pico-8 play session: hold ← + tap ❎

[t = 1 s] hold ← ~1s, tap ❎ ~2×
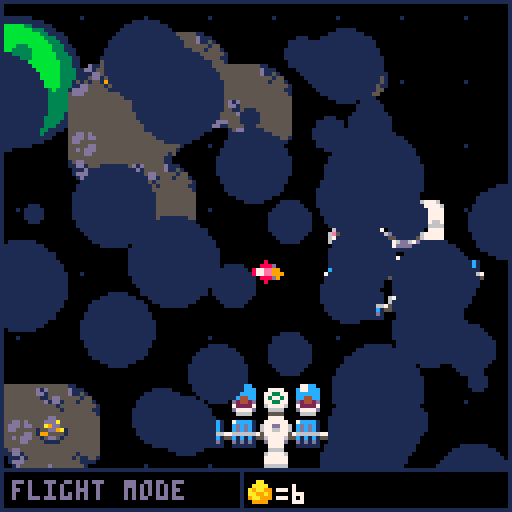
[t = 2 s] hold ← ~2s, tap ❎ ~4×
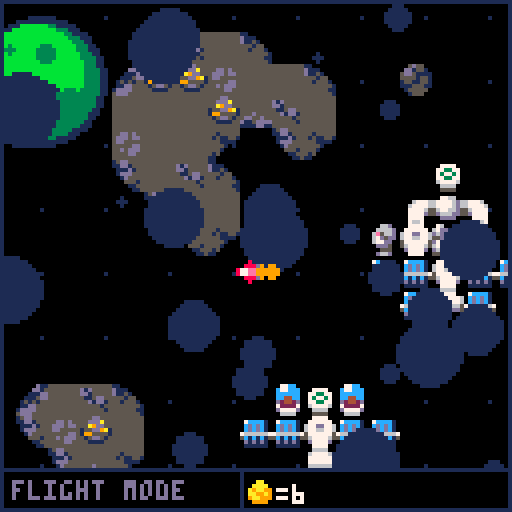
[t = 4 s] hold ← ~4s, tap ❎ ~7×
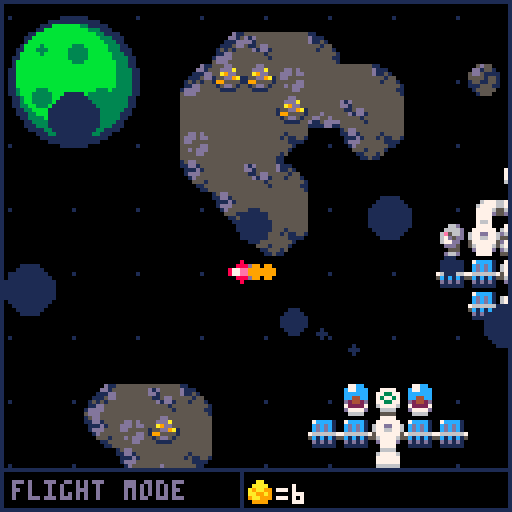

pico-8 cartridge
version 27
__lua__
--starbase
--by pixelcod

-- todo:
-- -----

-- shop:
--  -add diff lasers
--  -add diff boosters

-- tutorial:
--  -building section

-- music:
--  -get good
--  -make track

function blink(spd)
 if(b==nil) b=0
 b+=spd
 b%=20
 if(b>10)return true
end

function check_tile(x,y,flag)
 x=flr(x/8)
 y=flr(y/8)
 return fget(mget(x,y),flag)
end

function get_auto_tile(x,y)
	--bitmasking for tiles
	local mask = 0
		
	if mget(x,y-1) > 0 then
		-- north has tile
		mask = mask + 1
	end
	
	if mget(x+1,y) > 0 then
		-- east has tile
		mask = mask + 2
	end
	
	if mget(x,y+1) > 0 then
		-- south has tile
		mask = mask + 4
	end
	
	if mget(x-1,y) > 0 then
		-- west has tile
		mask = mask + 8
	end
	
	return 64 + mask
end

function lerp(startv,endv,per)
 return(startv+per*(endv-startv))
end

function dist(x1,y1,x2,y2)
 return sqrt((x1-x2)^2+(y2-y1)^2)
end

function outline(o)
 for i=0,15 do pal(i,0) end
 spr(o.s,o.x-1,o.y,1,1,o.flipx,o.flipy)
 spr(o.s,o.x+1,o.y,1,1,o.flipx,o.flipy)
 spr(o.s,o.x,o.y-1,1,1,o.flipx,o.flipy)
 spr(o.s,o.x,o.y+1,1,1,o.flipx,o.flipy)
 pal()
end

function dir_pressed()
 return btn(0)or btn(1)or btn(2)or btn(3)
end

--screen shake
function init_shake()
 shake=0
 shakex=0
 shakey=0
end

function do_shake()
 shakex=8-rnd(16)
 shakey=8-rnd(16)
 
 shakex*=shake
 shakey*=shake
 
 camera(camx+shakex,camy+shakey)
 
 shake*=0.8
 if(shake<=0.05)shake=0
end

function create_part(x,y,dx,dy,sprite,life,sz,col)
 local p={
 x=x,
 y=y,
 dx=dx,
 dy=dy,
 sprite=sprite,
 life=life,
 sz=sz,
 col=col
 }
 add(particles,p)
 return p
end

function update_part(p)
 if(p.life<=0)del(particles,p)
 
 if p.sz !=nil then
  p.sz-=0.2
 end
 
 --p.dx*=p.fric
 --p.dy*=p.fric
 p.x+=p.dx
 p.y+=p.dy
 
 p.life-=1
end

function draw_part(p)
 if p.sprite != 0 then
  spr(p.sprite,p.x,p.y)
 else
  circfill(p.x,p.y,p.sz,p.col)
 end
end

--particle presets
function smoke(x,y)
 create_part(x,y,rnd(1)-0.5,rnd(0.5)-1,0,rnd(30)+10,rnd(4)+2,5)
end

function explosion(x,y,sz)
 for i=1,sz*4 do
  create_part(x,y,(rnd(16)-8)*sz/16,(rnd(16)-8)*sz/16,0,rnd(30)+10,rnd(sz)+3,palettes.ex[flr(rnd(#palettes.ex)+1)])
 end
 shake=sz/3
end

function smoke_screen(x,y,amt)
 for i=1,amt do
  create_part(x+rnd(128),y+rnd(128),
              rnd(2)-1,rnd(2)-1,0,
              rnd(60)+30,rnd(10)+10,1)
 end
end

function create_actor(x,y,dx,dy,acc,drag,s)
 return {
  x=x,
  y=y,
  dx=dx,
  dy=dy,
  acc=acc,
  drag=drag,
  s=s,
  timer=0
 }
end

function update_actor(a)
 a.dx*=a.drag
 a.dy*=a.drag
   
 a.x+=a.dx
 a.y+=a.dy
 
 a.timer+=1
end

function update_build()
 --position block
 p.x=flr((p.x+4)/8)*8
 p.y=flr((p.y+4)/8)*8
 
 if p.timer>=10 then
  if(btn(0))p.x-=8
  if(btn(1))p.x+=8
  if(btn(2))p.y-=8
  if(btn(3))p.y+=8
  if(dir_pressed())p.timer=0
 end
 
 --change block
 if(btnp(5))p.block+=1
 if(p.block>#blocks)p.block=1
 
 --can or cannot build?
 if check_tile(p.x+4,p.y+4,0)or
    check_tile(p.x+4,p.y+4,2)or
    check_tile(p.x+4,p.y+4,3)or
    --not enough gold
    gold<blocks[p.block][4] then
  can_build=false
 else
  can_build=true
 end
 
 --build
 if btnp(4) then
  if p.block==1 then
   if check_tile(p.x+4,p.y+4,0) then
    if p.x!=ship.tx or
       p.y!=ship.ty then
     --destroy block
     mset(p.x/8,p.y/8,0)
     explosion(p.x+4,p.y+4,4)
     --get 1 gold back
     gold+=1
     sfx(5)
    end
   end
  elseif can_build then
   --place block at position
   mset(p.x/8,p.y/8,blocks[p.block][1])
   --remove gold from inv
   gold-=blocks[p.block][4]
   sfx(1)
  end
 end
 
 --auto tile blocks
 auto_tile(p.x,p.y,16)
 
 --exit build mode
 if p.x==ship.tx and
    p.y==ship.ty then
  exit_build=true
  if btn(4)and ship.timer>30 then
   ship_launch()
  end
 else
  exit_build=false
 end
end

function auto_tile(_x,_y,rng)
 --auto tile blocks
 for y=(_y/8)-rng,(_y/8)+rng do
  for x=(_x/8)-rng,(_x/8)+rng do
   if check_tile(x*8,y*8,4) then
    mset(x,y,get_auto_tile(x,y))
   end
  end
 end
end

function init_shop()
 p.state="shop"
 shop={
 colours={{8,14},{3,11},{12,6},{9,15},{2,13}}, --red,dgrn,blue,yellow,maroon
 col_desc={"red","dark green","blue","yellow","maroon"},
 
 change=false, --< used to tell
               --  if change
 sel=1,        --  was made to
 selx=0,       --  ship
 sely=0,
 
 x=camx+8,
 y=camy+14
 } 
end

function update_shop()
 local s=shop
 
 s.x,s.y=camx+8,camy+14
 
 if btnp(5) then
  p.state="pilot"
  ship_launch()
  if(shop.change)ship.blink=true
 end
 if(btnp(0))s.selx-=1 s.sel-=1 sfx(3)
 if(btnp(1))s.selx+=1 s.sel+=1 sfx(3)
 if(btnp(2))s.sely-=1 s.sel-=5 sfx(3)
 if(btnp(3))s.sely+=1 s.sel+=5 sfx(3)
 
 --buy from shop
 if btnp(4) then
  sfx(7)
  if s.sel<=5 then
   ship.col[1]=s.colours[s.sel][1]
   ship.col[2]=s.colours[s.sel][2]
   ship.timer=0
   shop.change=true
  end
 end
 
 --restrain cursor to window
 --and set s.sel to correct val
 if(s.selx<0)s.selx=4 s.sel+=5
 if(s.selx>4)s.selx=0 s.sel-=5
 if(s.sely<0)s.sely=4 s.sel+=25
 if(s.sely>4)s.sely=0 s.sel-=25
 
end

function draw_desc(x,y)
 if shop.sel<=5 then
  print("paint your\nship hull",x+56,y+56,7)
  print(shop.col_desc[shop.sel],x+56,y+68,shop.colours[shop.sel][1])
  --ship colour preview
  pal(8,shop.colours[shop.sel][1])
  pal(14,shop.colours[shop.sel][2])
  sspr(16,0,8,8,x+67,y+12,32,32)
  pal()
 end
end

function draw_shop()
 local x,y=camx+8, camy+14
 
 --window setup
 --shop window
 rectfill(x,y,x+112,y+96,0)
 rect(x+1,y+1,x+111,y+95,1)
 --splitter lines
 line(x+54,y+1,x+54,y+95,1)
 line(x+54,y+54,x+111,y+54,1)
 
 --item descriptions
 draw_desc(x,y)
 
 --shop content
 --ship colours
 rectfill(x+3,y+3,x+52,y+9,1)
 print("ship colours",x+4,y+4,0)
 for i=1,#shop.colours do
  --rectfill(x+3+((i-1)*10),y+11,x+3+((i-1)*10)+8,y+19,shop.colours[i])
  pal(8,shop.colours[i][1])
  pal(14,shop.colours[i][2])
  spr(23,x+4+((i-1)*10),y+12)
  pal()
 end
 
 --selecting cursor
 rect(x+(shop.selx*10)+3,y+(shop.sely*18)+11,x+(shop.selx*10)+12,y+(shop.sely*18)+20,7)
 
 --[[print("selx"..shop.selx,x+32,y+64,8)
 print("sely"..shop.sely,x+32,y+72,8)
 print("sel"..shop.sel,x+32,y+80,8)]]--
end

function move(p)
 if(btn(0))p.dx-=p.acc
 if(btn(1))p.dx+=p.acc
 if(btn(2))p.dy-=p.acc
 if(btn(3))p.dy+=p.acc
end

function update_p(p)
 if p.state=="move" then
  move(p)
  
  --footprint particles
  if check_tile(p.x+4,p.y+4,1) and (abs(p.dx)>0.1 or abs(p.dy)>1) then
   if(p.timer%10==0)create_part(p.x,p.y,0,0,22,60) sfx(9)
  end
  
  p.range=dist(p.x+4,p.y+4,ship.x+4,ship.y+4)
  --if close enough, pilot
  if p.range<=10 and
  btnp(4)and p.timer>30 then
   p.state="pilot"
   p.timer=0
   ship.state="fly"
   ship.timer=0
   sfx(1)
   
  --if too far away, pull closer
  elseif p.range>=32 then
   p.dx-=(p.x-ship.x)/p.range
   p.dy-=(p.y-ship.y)/p.range
   --boingy sound
   sfx(3)
  end
  
 elseif p.state=="pilot" then
  p.x=ship.x
  p.y=ship.y
  p.dx=0 --very important for
  p.dy=0 --landing correctly!
 elseif p.state=="build" then
  update_build()
 elseif p.state=="shop" then
  update_shop()
 end
end

function draw_p(p)
 if p.state=="move" then
  --draw oxygen tether
  if p.range>=32 then
   line(p.x+4,p.y+4,ship.x+4,ship.y+4,7)
  elseif p.range<=10 then
   line(p.x+4,p.y+4,ship.x+4,ship.y+4,11)
   circ(ship.x+4,ship.y+4,5+sin(p.timer*0.05)*1,11)
  else
   line(p.x+4,p.y+4,ship.x+4,ship.y+4,1)
  end
  --draw player
  outline(p)
  spr(p.s,p.x,p.y)
 elseif p.state=="shop" then
  draw_shop()
 end
end

function init_land()
 p.timer=0
 ship.state="land"
 ship.timer=0
 ship.tx=flr((ship.x+4)/8)*8
 ship.ty=flr((ship.y+4+ship.z)/8)*8
 sfx(-2,1)
 sfx(2)
end

function pilot_ship()
 move(ship)
 --ship directions
 --l,r,u,d
 if(btn(0))ship.flipx=true  ship.s=4
 if(btn(1))ship.flipx=false ship.s=4
 if(btn(2))ship.flipy=false ship.s=2
 if(btn(3))ship.flipy=true  ship.s=2
 --diagonals
 --lu,ld,ru,rd
 if(btn(0)and btn(2))ship.s=3 ship.flipx=true
 if(btn(0)and btn(3))ship.s=3 ship.flipx=true ship.flipy=true 
 if(btn(1)and btn(2))ship.s=3
 if(btn(1)and btn(3))ship.s=3 ship.flipy=true
 
 --push back into map/world area
 if(ship.x>=world_w)ship.dx-=0.15
 if(ship.x<=0)ship.dx+=0.15
 if(ship.y>=world_h)ship.dy-=0.15
 if(ship.y<=0)ship.dy+=0.15
 
 --ship flight sound loop
 if not ship.move and dir_pressed() then
  ship.move=true
  sfx(0,1)
 elseif ship.move and not dir_pressed() then
  ship.move=false
  sfx(-1,1)
 end
 
 --ship jet booster particles
 if dir_pressed() then
  for i=1,10 do
   create_part(ship.x+4,
               ship.y+4,
        -ship.dx+rnd(0.50)-0.25,
        -ship.dy+rnd(0.50)-0.25,
         0,2,2,9)
  end
 end

 ship.mining=false

 --mining lasers
  if btn(5) then
   for o in all(ores) do
    local dx=ship.x-o.x
    local dy=ship.y-o.y
    if abs(dx)<=16 and abs(dx)>=0  and
       abs(dy)<=16 and abs(dy)>=0  then
     o.dmg+=1
     ship.mining=true
    end
   end
  end
  
  --mining laser sound
  if ship.mining and not lsr_snd then
   lsr_snd=true
   sfx(6,2)
  elseif not ship.mining and lsr_snd then
   lsr_snd=false
   sfx(-2,2)
  end
  
 --can land?
 if check_tile(ship.x+4,ship.y+4+ship.z,3) then
  can_land=true
 else
  can_land=false
 end
 
 --land on station
 if can_land and btn(4) and ship.timer>30 then
  if check_tile(ship.x+4,ship.y+4+ship.z,5) then
   init_land()
   init_shop()
  else
   init_land()
   p.state="build"
   --p.x=ship.tx
   --p.y=ship.ty
  end
 else
  
 --if they cant land on station
 --let them leave the ship
 
  --leave ship
  if btnp(4) then
   if abs(ship.dx)+abs(ship.dy)<=1 and ship.timer>=5 then
    p.state="move"
    ship.state="still"
    ship.timer=0
    sfx(1)
   end
  end
 end
 
end

function ship_land()
 ship.x=lerp(ship.x,ship.tx,0.2)
 ship.y=lerp(ship.y,ship.ty,0.2)
 ship.z=0
 ship.s=lerp(ship.s,2,0.05)
 
 if ship.timer>30 and
 not check_tile(ship.x+4,ship.y+4,3) then
  ship_launch()
 end
end

function ship_launch()
 p.state="pilot"
 ship.state="fly" 
 ship.dy=-0.5
 ship.z=4
 exit_build=false
 ship.timer=0
 sfx(4)
end

function update_ship()
 local s=ship
 
 --stop blinking
 if(s.timer>=30)ship.blink=false
 
 if s.state=="still" then
  --ship.dx=0
  --ship.dy=0
 elseif s.state=="fly" then
  pilot_ship()
 elseif s.state=="land" then
  ship_land()
 end
end

function draw_ship()
 if p.state!="shop" then
  pal(8,ship.col[1])
  pal(14,ship.col[2])
  if ship.blink then
   if(blink(1))spr(ship.s,ship.x,ship.y,1,1,ship.flipx,ship.flipy)
  else
   spr(ship.s,ship.x,ship.y,1,1,ship.flipx,ship.flipy)
  end
  pal()
 end
end

function draw_lasers()
 if btn(5) and p.state=="pilot" then
  for o in all(ores) do
   local dx=ship.x-o.x
   local dy=ship.y-o.y
   if abs(dx)<=16 and abs(dx)>=0  and
      abs(dy)<=16 and abs(dy)>=0  then
    line(ship.x+4,ship.y+4, o.x+4,o.y+4,12)
    line(ship.x+4,ship.y+4, ship.x+4-dx/2,ship.y+4-dy/2,7)
    circfill(o.x+4,o.y+4,rnd(3)+1,7)
   end
  end
 end
end

function create_ore(x,y,s,mat)
 local o={
  x=x,
  y=y,
  s=s,
  mat=mat,
  dmg=0,
 }
 add(ores,o)
 return o
end

function update_ore(o)
 if o.dmg>=100 then
  explosion(o.x+4,o.y+4,3)
  mset(o.x/8,o.y/8,35)
  sfx(5)
  if o.mat=="gold" then
   gold+=2
   create_part(o.x,o.y,0,-0.5,36,20)
  end
  del(ores,o)
 end
end 

function draw_ore(o)
 spr(o.s,o.x,o.y)
end

function gen_ore()
 local chance=10 --1 in n chance
 for y=0,world_h/8 do for x=0,world_w/8 do
  if check_tile(x*8,y*8,1) then
   if flr(rnd(chance))==0 then
    create_ore(x*8,y*8,19,"gold")
   end
  end
 end
 end
end

function draw_shadows()
 for i=0,15 do pal(i,0) end
 --ships shadow
 if ship.blink then
  if(blink(1))spr(ship.s,ship.x,ship.y+ship.z,1,1,ship.flipx,ship.flipy)
 else
  spr(ship.s,ship.x,ship.y+ship.z,1,1,ship.flipx,ship.flipy)
 end
 --oxygen tether shadow
 if(p.state=="move")line(p.x+4,p.y+5,ship.x+4,ship.y+5+ship.z,0)
 pal()
end

function update_cam()
 camx=lerp(camx,p.x-64,0.2)
 camy=lerp(camy,p.y-64,0.2)
end

function display(text,col)
 print(text,camx+shakex+3,camy+shakey+120,col)
end

function draw_status()
 if can_land and ship.state=="fly" then
  display("land ship 'z'",3)
 elseif exit_build then
  display("exit building",3)
  
 elseif p.state=="build" then
  display("build mode",13)
 elseif p.state=="pilot" and ship.state=="fly" then
  display("flight mode",13)
  show_gold(camx+61,camy+119)
 elseif p.state=="move" then
  if p.range<=10 then
   display("enter ship 'z'",11)
  else
   display("explorer mode",13)
  end
 end
end

function draw_build_ui()
 local x=camx+shakex
 local y=camy+shakey
 local w=24
 local h=11
 
 if p.state=="build" then
  --green and red colorize
  if can_build==false then
   pal(7,14)
   pal(6,8)
   pal(13,2)
   pal(12,14)
   pal(1,8)
  else
   pal(7,15)
   pal(6,11)
   pal(2,3)
  end
  --show block at cursor
  spr(blocks[p.block][1],p.x,p.y)
  pal()
  --show block info
  print(blocks[p.block][2],
        x+63,y+120,blocks[p.block][3])
  print(blocks[p.block][4].."g",x+119,y+120,9)
 
  rectfill(x+4,y+8,x+4+w,y+8+h,0)
  rect(x+4,y+8,x+4+w,y+8+h,1)

 	--gold
  show_gold(x+6,y+10)
 end
end

function show_gold(x,y)
 spr(20,x,y)
 print("="..gold,x+8,y+2,7)
end

function draw_ui()
 local x=camx+shakex
 local y=camy+shakey
 --screen border
 rect(x,y,x+127,y+127,1)
 --ui bar
 rectfill(x+0,y+117,x+127,y+127,0)
 rect(x+0,y+117,x+127,y+127,1)
 rect(x+0,y+117,x+60,y+127,1)
 
 draw_status()
 draw_build_ui()
end

------------------------

function init_title()
 init_game()
 particles={}
 
 mode="title"
 title={
  x=camx,
  y=camy,
  ty=camy,
  start=false,
  tut=false,
  t=0
 }
end

function update_title()
 local ti=title
 
 foreach(particles,update_part)

 ti.y=lerp(ti.y,ti.ty,0.1)
 
 if btnp(4) and not ti.start then
  ti.start=true
  sfx(8)
  --music(0,0,3)
  smoke_screen(ti.x,ti.y,60)
 end
 if(btnp(5)and not ti.start)ti.tut=not ti.tut sfx(7)
 if(ti.start==true)ti.t+=1 ti.ty=-128
 if(ti.t>=20)init_game()
end

function draw_title()
 local ti=title
 
 draw_game()
 foreach(particles,draw_part)
 
 rectfill(ti.x,ti.y,ti.x+127,ti.y+127,0)
 --draw_starfield(t.x,t.y)
	--title
 spr(80,ti.x+32,ti.y+16+sin(t)*8,8,2)
 --planet
 draw_planet(ti.x+48,ti.y+40)
 --station
 spr(21,ti.x+64+sin(t/4)*24,ti.y+72+cos(t/4)*24)
 
 if blink(1) then
 	print("press z to start",ti.x+34,ti.y+104,8)
 end
 print("press x for tutorial",ti.x+26,ti.y+112,5)
 print("@pixel_cod",ti.x+1,ti.y+122,1)

 if(ti.tut)draw_tutorial(ti.x,ti.y)
end

function draw_tutorial(x,y)
 rectfill(x,y,x+127,y+127,0)
 rect(x+1,y+1,x+126,y+126,1)
 print("how to play:",x+40,y+8,7)
 line(x+40,y+16,x+82,y+16,7)
 
 print("controls:",x+8,y+24,7)
 print("⬅️➡️⬆️⬇️: move",x+8,y+32,10)
 
 print("z/🅾️:    -exit/enter ship",x+8,y+40,9)
 print("-land on station",x+44,y+48,9)
 print("-build",x+44,y+56,9)
 
 print("x/❎:",x+8,y+64,8)
 print("-mine gold ore",x+44,y+64,8)
 print("-switch block",x+44,y+72,8)

 print("mining:",x+4,y+82,1)
 print("building:",x+65,y+82,1)
 --demo windows
 rect(x+3,y+88,x+62,y+124,1)
 rect(x+64,y+88,x+124,y+124,1)

 --mining demo
 print("hold x",x+21,y+116,1)
 if(blink(0.1))line(x+12,y+100,x+30,y+108,12)
 
 spr(4,x+8,y+96)
 spr(19,x+26,y+104)
 --gold pile
 spr(20,x+48,y+104)
 if(blink(0.1))spr(36,x+48,y+94)
end

function init_game()
 mode="game"
 world_w=96*8
 world_h=32*8
 init_shake()
 palettes={ex={2,5,6,8,9,10}}
 
 --block_id, name, text col, cost
 blocks={{5,"demolish tool",8,0},
         {64,"station block",7,1},
         {8,"reactor core",7,3},
         {9,"ship workshop",3,3},
         {7,"landing pad",3,2},
         {6,"solar panel",7,1},
         {10,"radar dish",7,2}}
 
 gold=6
 
 ores={}
 
 --create_ore(10*8,4*8,19,"gold")
 --create_ore(20*8,10*8,19,"gold")
 --create_ore(30*8,10*8,19,"gold")
 --test_ore=create_ore(40*8,10*8,19,"gold")
 --gen_ore()
 
 colours={smoke={0,5}}
 --particles={}
 
 p=create_actor(88,88,0,0,0.05,0.95,1)
 p.state="pilot"
 p.block=1
 p.range=0
 
 ship=create_actor(88,88,0,0,0.1,0.95,2)
 ship.z=4
 ship.state="fly"
 ship.col={8,14}
 ship.flipx=false
 ship.flipy=false
 ship.move=false
 ship.mining=false
 lsr_snd=false
 
 camx=p.x-64
 camy=p.y-64
end

function update_game()
 update_p(p)
 update_ship()
 foreach(ores,update_ore)
 
 update_actor(p)
 update_actor(ship)
 
 if(#ores<1)gen_ore()
 
 update_cam()
 foreach(particles,update_part)
end

function draw_game()
 do_shake()
 draw_bg()
 map()
 
 foreach(ores,draw_ore)
 draw_shadows()
 
 foreach(particles,draw_part)
 
 draw_lasers()
 draw_p(p)
 draw_ship()
 
 draw_ui()
 
 if debug then
  --print("mem:"..stat(0),camx+8,camy+8,8)
  --print("cpu:"..stat(1),camx+8,camy+16,8)
  --print(p.x,8+camx,8+camy,8)
  --print(p.y,8+camx,16+camy,9)
  
  --print(p.dx,48+camx,8+camy,8)
  --print(p.dy,48+camx,16+camy,9)
  
  --print(ship.x,camx+8,camy+32,8)
  --print(ship.y,camx+8,camy+40,9)
 
  --print(ship.tx,camx+8,camy+56,8)
  --print(ship.ty,camx+8,camy+64,9)
 
  --print(p.state,camx+80,camy+8,8)
  --print(ship.state,camx+80,camy+16,9)
  --print(p.timer,camx+32,camy+8,8)
  --print(ship.timer,camx+32,camy+16,8) 
  --print(ship.mt,camx+32,camy+24,8)
  
  --print(ship.tx,camx+8,camy+52,8)
  --print(ship.ty,camx+8,camy+64,8)
  
  --print(test_ore.x,camx+56,camy+32,15)
  --print(test_ore.y,camx+56,camy+40,15)
  
  print(t,camx+88,camy+2,12)
  
  --print(ship.mining,8+camx,8+camy,8)
  --print(lsr_snd,8+camx,16+camy,9)
  
  if shop!=nil then
   print(shop.sel,camx+80,camy+80,8)
  end
 end
end

-----------------------

function _init()
 debug=false
 
 t=0
 init_title()
end

function _update()
 if mode=="title" then
  update_title()
 elseif mode=="game" then
  update_game()
 end
 
 t+=0.01
end

function draw_starfield(x,y)
 --starfield
 for i=-64,world_w,16 do
  for j=-64,world_h,16 do
   pset(x+i,y+j,1)
  end
 end
end

function draw_bg()
 local x=camx/2
 local y=camy/2
 
 draw_starfield(x,y)
 draw_planet(x,y)
end

function draw_planet(x,y)
 --draw planet
 circfill(x+16,y+32,16,1)
 circfill(x+16,y+32,14,3)
 circfill(x+14,y+30,12,11)
 
 circfill(x+17,y+25,2,3)
 circfill(x+8,y+24,1,3)
 circfill(x+8,y+36,2,3)
 circfill(x+23,y+38,4,3)
end

function _draw()
 cls(0)
 if mode=="title" then
  draw_title()
 elseif mode=="game" then
  draw_game()
 end
end
__gfx__
0000000000000000000000000000000000000000000000000000000000000000000000000760067000066d000077cc0000000000000000000000000000000000
00000000000000000008800000000780000800000800008007cccc10007777000077660067dddd76006666d00c77ccc000000000000000000000000000000000
000000000000000000077000008877700d888000000000000cdcdc1007733770677776d6d6dddd6d06e566d00cccccc000000000000000000000000000000000
000000000007600000877800008ee70000ee7780000000000cdcdc1007377370677776d655dddd55067d5dd00cc44cc000000000000000000000000000000000
0000000000066000088ee8800d0ee80000ee7780000000007666666707733770567766d5d76dd67d0677dd000d2442d000000000000000000000000000000000
0000000000077000008ee800000088000d888000000000005c1c1c15067777605d666dd567dddd7600ddd5000722227000000000000000000000000000000000
000000000000000000d00d00000d000000080000080000800d1d1d100066660000dddd00d611116d000555000d7777d000000000000000000000000000000000
0000000000000000000000000000000000000000000000000111111000555500000000005500005500d66d000066660000000000000000000000000000000000
005d550000000d1111000000000dd000000000000060000000000000000000000000000000000000000000000077cc0000000000000000000000000000000000
0dd155100000dd15d111000000ddda00000aa000cc7cc00000000000068888600000000000000000000000000c77ccc000000000000000000000000000000000
5dd51111000111ddd115100005a9dd5000aaaa000060000000000000055888500000000000000000000000000ccbacc000000000000000000000000000000000
55551551001115dd55515500155dd9a10a9aa99000000000000dd0000dde8ed00000000000000000000000000ccb3cc000000000000000000000000000000000
155115510151515555155510199555510aa99a9000000000000dd000066ee7600000000000000000000000000d2442d000000000000000000000000000000000
11155511011dd55555555551015dd51009aa99900000000000000000066777600000000000000000000000000722227000000000000000000000000000000000
015555501dddd5555555551100111100009999000000000000000000055555500000000000000000000000000d7777d000000000000000000000000000000000
001555005ddd55555555555100000000000000000000000000000000000000000000000000000000000000000066660000000000000000000000000000000000
5555555515dd55555555555555555555000000000000000000000000000000000000000000000000000000000077cc0000000000000000000000000000000000
d1d5555511dd155555155555551111550000aaa00000000000000000000000000000000000000000000000000c77ccc000000000000000000000000000000000
dd1555550111d15551511551511111150a0000a00000000000000000000000000000000000000000000000000cbba9c000000000000000000000000000000000
5115dd5501ddd5555551111011555511aaa0aaa00000000000000000000000000000000000000000000000000cbc99c000000000000000000000000000000000
55d1dd15001d55555555100015555551090090000000000000000000000000000000000000000000000000000dbb33d000000000000000000000000000000000
5555515500055515555100001555555100009990000000000000000000000000000000000000000000000000073bb37000000000000000000000000000000000
55555515000011555150000051555515000000000000000000000000000000000000000000000000000000000d7777d000000000000000000000000000000000
55555555000001151100000055555555000000000000000000000000000000000000000000000000000000000066660000000000000000000000000000000000
55555555555555555555555500000000000000000000000000000000000000000000000000000000000000000077cc0000000000000000000000000000000000
555555555555555555dd5d5500000000000000000000000000000000000000000000000000000000000000000c7aacc000000000000000000000000000000000
55555555555555555ddd5dd500000000000000000000000000000000000000000000000000000000000000000caa9ac000000000000000000000000000000000
55555555555555555dd5555500000000000000000000000000000000000000000000000000000000000000000c9a99c000000000000000000000000000000000
55555555555d555555555dd500000000000000000000000000000000000000000000000000000000000000000db993d000000000000000000000000000000000
555555555dd55d5555d5ddd50000000000000000000000000000000000000000000000000000000000000000073bb37000000000000000000000000000000000
55555555d115dddd5555dd5500000000000000000000000000000000000000000000000000000000000000000d7777d000000000000000000000000000000000
555555551111dd115555555500000000000000000000000000000000000000000000000000000000000000000066660000000000000000000000000000000000
00777700006666000000000000766700006666000066660000000000006666000000000000766700000000000066660000000000006666000000000000777700
00777700067777600677776000777700067777600077770000000000007777000677776000777700000000000077770000000000007777000000000007777770
677777760777777067777776007777770777777000777700000677760077777667777776777777006777777667777776677760006777770067777776677dd776
67777776077777706777777600677777077777700077770000677776007777766777777677777600677777766777777667777600677777006777777667766776
56777765066666605666666500d66666067777600077770000777765007777655666666566666d00566666655666666556777700567777005677776557777775
5d7777d50667766056677665000ddddd0677776000777700007777d5007777d556677665ddddd0005dddddd55dddddd55d7777005d7777005d7777d556777765
007777000dddddd00dddddd0000000000d7777d00077770000777700007777000dddddd00000000000000000000000000077770000777700007777000d7777d0
00777700000000000000000000000000006666000066660000766700006666000000000000000000000000000000000000766700006666000066660000777700
00000000000000000000000000000000000000000000000000000000000000000000000000000000000000000000000000000000000000000000000000000000
07777777007777770077000077777000eeeee00000ee00000eeeee000eeeee000000000000000000000000000000000000000000000000000000000000000000
77777770077777700777700077777700eeeeee000eeee000eeeeee00eeeeeee00000000000000000000000000000000000000000000000000000000000000000
77777700777777000777700077777770ee00eee00eeee000eeeeee00eeeeeee00000000000000000000000000000000000000000000000000000000000000000
77700000007770007777770077000770ee00eee0eeeeee00eee00000eee000000000000000000000000000000000000000000000000000000000000000000000
77700000007770007700770077000770ee00eee0ee00ee00eee00000eee000000000000000000000000000000000000000000000000000000000000000000000
77700000007770007700770077007770eeeeee00ee00ee00eee00000eee000000000000000000000000000000000000000000000000000000000000000000000
77777000007770007777770077777700eeeee000eeeeee00eeeee000eeeeee000000000000000000000000000000000000000000000000000000000000000000
07777700007770007777770077777000888888008888880008888800888888000000000000000000000000000000000000000000000000000000000000000000
00077700007770007700770077777700eeeeeee0ee00ee00000eee00eee000000000000000000000000000000000000000000000000000000000000000000000
00077700007770007700770077777700880088808800880000088800888000000000000000000000000000000000000000000000000000000000000000000000
00077700007770007700770077007770880088808800880000088800888000000000000000000000000000000000000000000000000000000000000000000000
77777700007770007700770077000770880088808800880088888800888888800000000000000000000000000000000000000000000000000000000000000000
77777700007770007700770077000770888888008800880088888800888888800000000000000000000000000000000000000000000000000000000000000000
77777000007770007700770077000770888880008800880088888000088888000000000000000000000000000000000000000000000000000000000000000000
__gff__
0000000000000109012901010000000004040400000000000000000100000000060404060000000000000001000000000604060000000000000000010000000011111111111111111111111111111111000000000000000000000000000000000000000000000000000000000000000000000000000000000000000000000000
0000000000000000000000000000000000000000000000000000000000000000000000000000000000000000000000000000000000000000000000000000000000000000000000000000000000000000000000000000000000000000000000000000000000000000000000000000000000000000000000000000000000000000
__map__
0000000000000000000000000000000000000000000000000000000000000000000000000000000000000000000000000000000000000000000000000000000000000000000000000000000000000000000000000000000000000000000000000000000000000000000000000000000000000000000000000000000000000000
0000000000000000000000000000000000000000000000000000000000000000000000000000000000000000000000000000000000000000000000000000000000000000000000000000000000000000000000000000000000000000000000000000000000000000000000000000000000000000000000000000000000000000
0000000000000000000000000000000000000000000000000000000000000000000000000000000000000000000000000000000000000000000000000000000000000000000000000000000000000000000000000000000000000000000000000000000000000000000000000000000000000000000000000000000000000000
0000000000000000000000000000000000000000000000000000000000000000000000000000000000001130301200000000000000000000000000000000000000000000000000000000000000000000000000100000000000000000000000000000000000000000000000000000000000000000000000000000000000000000
0000000000001120301200000000000000000000000000000000000000000000000000000000000000113230303000000000000000000000000000000000000000000000000000000000000000000000000000000000000000000000000000000000000000000000000000000000000000000000000000000000000000000000
0000000000113030323030120000100000000000000000000000000000000000000000000000000000213030303032120000000000000000113012000000000000000000000000000000000000000000000000000000000000000000000000000000000000000000000000000000000000000000000000000000000000000000
0000000000303030303120300000000000000000000000000011120000000000000000000000000000002131313120303012000000000011303032000000000000000000000000000000000010000000000000000000000000000000000000000000000000000000000000000000000000000000000000000000000000000000
0000000000323030220021220000000000000000000000001132200000000000000000000000000000000000000021313130323030303230203022000000000000000000000000000000000000000000000000000000000000000000000000000000000000000000000000000000000000000000000000000000000000000000
0000000000213020120000000000000700000000000000113030301200000000000000000000000000000000000000000021313131313131220000000000000000000000000000000000000000000000000000000000000000000000000000000000000000000000000000000000000000000000000000000000000000000000
000000000000213030000000000046084c000000000000213020303200000000000000000000000000000000000000000000000000000000000000000000000000000000000000000000000000000000000000000011120000000010000000000000000000000000000000000000000000000000000000000000000000000000
000000000000002122000000000a4f094d000000000000002130303012000000000000000000000000000000000000000000000000000000000000000000000000000000000000000000000000000000000000000021220000000000000000000000000000000000000000000000000000000000000000000000000000000000
0000000000000000000000000006064f06060000000000100032303020000000000000000000000000001130120000000000000000000000000000000000000000000000000000000000000000000000000000000000000000000000000000000000000000000000000000000000000000000000000000000000000000000000
0000000000000000000000000000064b06000000000000000021313122000000000000000000000000003032300010000000000000000000000000000000000000000000000000000000000000000000000000000000000000000000000000000000000000000000000000000000000000000000000000000000000000000000
0000000000000000000000000000000000000000000000000000000000000000000000000000000000002130301200000000000000000000000000000000000000000000000000000000000000000000000000000000000000001112000000000000000000000000000000000000000000000000000000000000000000000000
0000000000000000000000000000000000000000000000000000000000000000000000000000000000000030303200000000000000000000000011301200000000000000000000001120120000000000000000000000000000002130120000000000000000000000000000000000000000000000000000000000000000000000
000011302012000000000b070b00000000000000000000000000000000000000000000000000000000000021303000000000000000000000001130233012000000000000000000113030303212000000000000000000000000001021220000000000000000000000000000000000000000000000000000000000000000000000
00002132303000000006064f0606000000000000000000000000000000000000000000000000000000000000212200000000000000000010113030303032000000000000000000213030303023000000000000000000000000000000000000000000000000000000000000000000000000000000000000000000000000000000
0000002131220000000000410000000000000000000000000000000000100000000000000000000000000000000000000000000000000000323030203122001112000000000000002132303030000000000000000000000000000000000000000000000000000000000000000000000000000000000000000000000000000000
0000100000000000000000000000000011120000000000000000111200000000000000000000000000000000000000000000000000000011303030220000003230001000000000000000213122000000000000000000000000000000000000000000000000000000000000000000000000000000000000000000000000000000
0000000000000000000b1b2b3b00001130201200000000000000323012000000000000000000000000000000000000000000000000000023303022001000113020000000000000000010000000000000000000000000000000000000000000000000000000000000000000000000000000000000000000000000000000000000
000000000000000000434b4b4900003230302200001000000000303230000000000000000000000000000000000000000000000000000030303000000000323030120000000000000000000000000000000000000000000000000000000000000000000000000000000000000000000000000000000000000000000000000000
0000000000000000000000000000002131220000000000000000213122000000000000000000001000000000000000000000000000000021303012000011203030300000000000000000000000000000000000000000000000000000000000000000000000000000000000000000000000000000000000000000000000000000
0000000000000000000000000000000000000000000000000000000000000000000000113012000000000000000000000000000000000000203030303030303030320000000000000000000000000000000000000000000000000000000000000000000000000000000000000000000000000000000000000000000000000000
0000000000000000100011120000001000000000000000000000000000000000001000323030120000000000000000000000000000000000213230302330302031220000000000000000000000000000000000000000000000000000000000000000000000000000000000000000000000000000000000000000000000000000
0000000000000000001130300000000000000000000000000000000000000000000011303020220000000000000000000000000000000000002131303030322200000000000000000000000000000000000000000000000000000000000000000000000000000000000000000000000000000000000000000000000000000000
0000000000000000003230220000000000000000000000000000000000000000000023303022000000000000000000000000000000000000000000213131220010000000000000000000000000000000000000000000000000000000000000000000000000000000000000000000000000000000000000000000000000000000
00000000000000000021220000000000000000001112000000008a0000000000000021312200000000000000000000000000000000000000000000000000000000000000000000000000000000000000000000000000000000000000000000000000000000000000000000000000000000000000000000000000000000000000
00000000000000000000000000000000000000002122000000009a0000000000000000000000000000000000000000000000000000000000000000000000000000000000000000000000000000000000000000000000000000000000000000000000000000000000000000000000000000000000000000000000000000000000
0000000000000000000000000000000000000000000000000000000000000000000000000000000000000000000000000000000000000000000000000000000000000000000000000000000000000000000000000000000000000000000000000000000000000000000000000000000000000000000000000000000000000000
0000000000000000000000000000000000000000b400b6000000000000000000000000000000000000000000000000000000000000000000000000000000000000000000000000000000000000000000000000000000000000000000000000000000000000000000000000000000000000000000000000000000000000000000
0000000000000000000000000000000000000000c4c50000c8c9000000000000000000000000000000000000000000000000000000000000000000000000000000000000000000000000000000000000000000000000000000000000000000000000000000000000000000000000000000000000000000000000000000000000
0000000000000000000000000000000000000000d4d5d6d7d8d9dadb00000000000000000000000000000000000000000000000000000000000000000000000000000000000000000000000000000000000000000000000000000000000000000000000000000000000000000000000000000000000000000000000000000000
